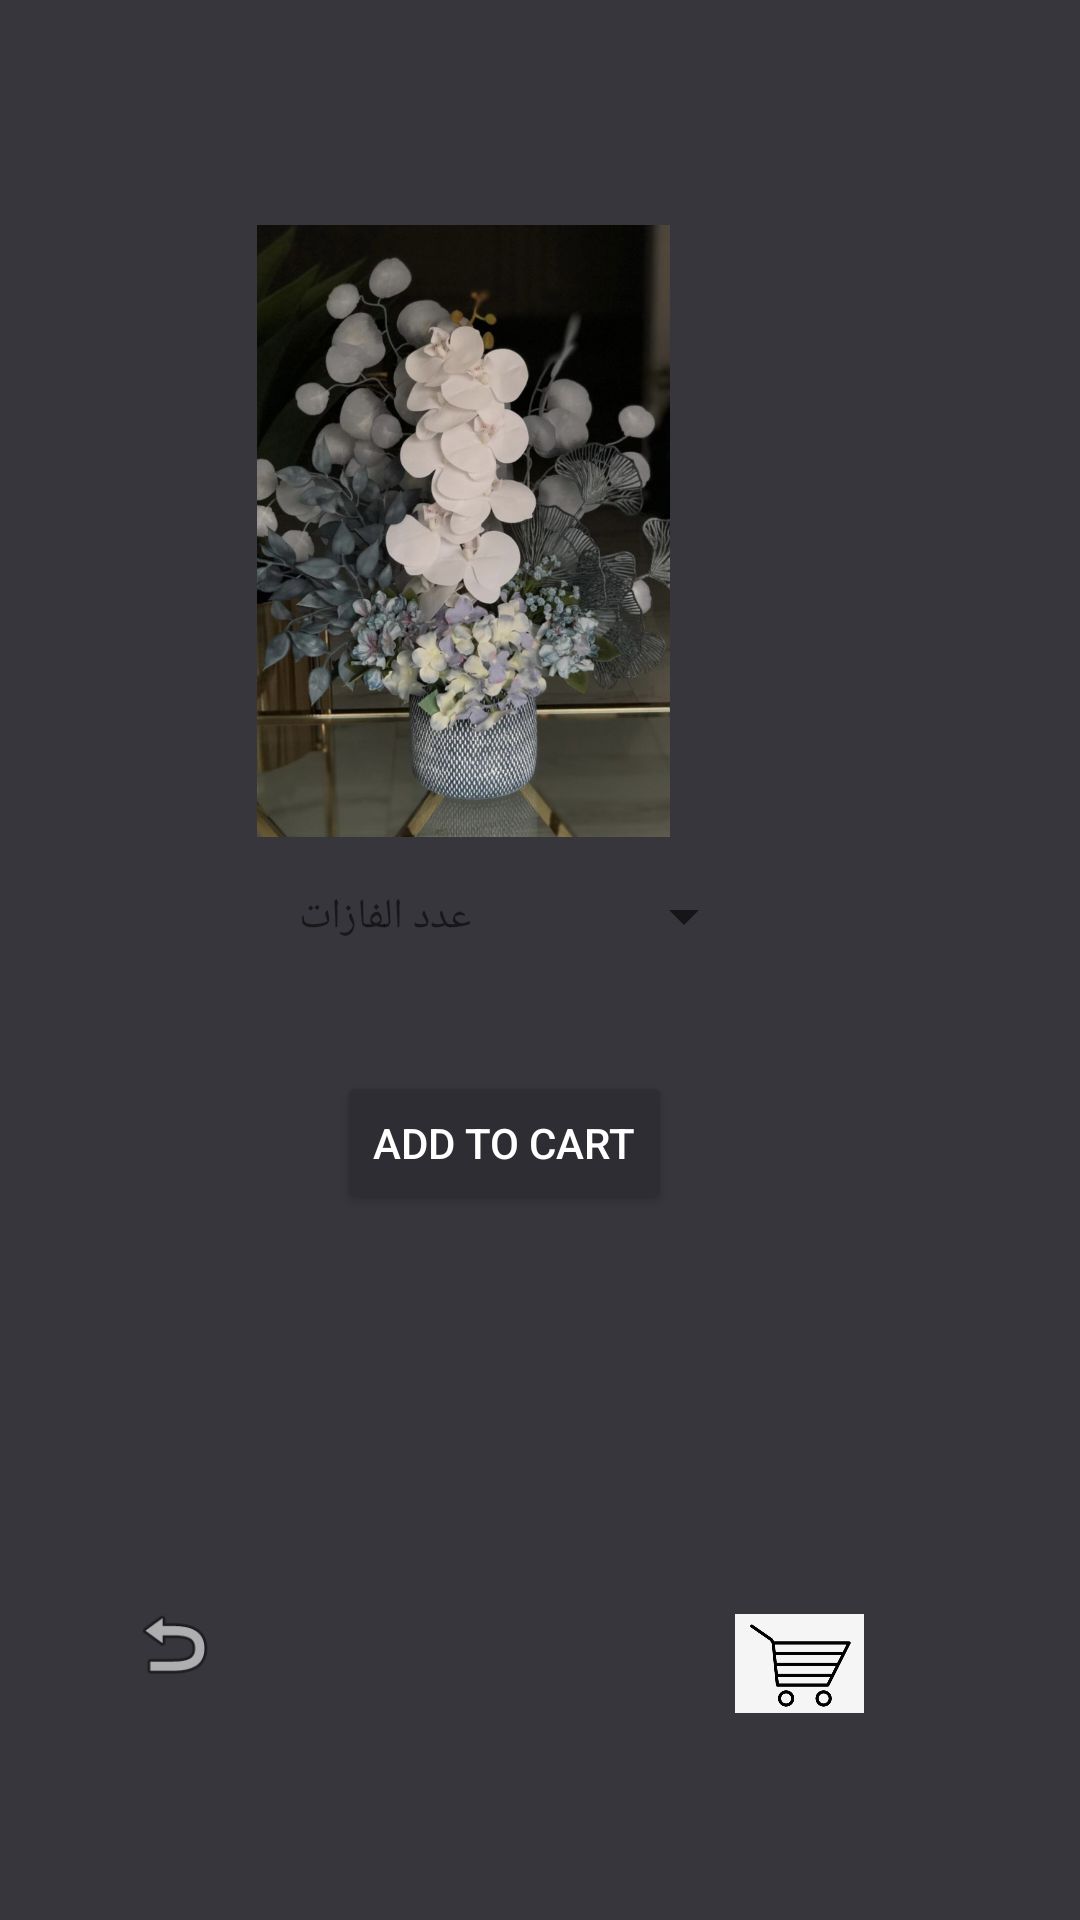

Layout XML and referenced resources for this Android screen:
<!-- AndroidManifest.xml: application theme Theme.Flowerise -->
<!-- res/layout/activity_p5.xml -->
<?xml version="1.0" encoding="utf-8"?>
<androidx.constraintlayout.widget.ConstraintLayout xmlns:android="http://schemas.android.com/apk/res/android"
    xmlns:app="http://schemas.android.com/apk/res-auto"
    xmlns:tools="http://schemas.android.com/tools"
    android:layout_width="match_parent"
    android:layout_height="match_parent"
    android:background="#36363C"
    tools:context=".P5Activity">


    <ImageView
        android:id="@+id/frp5"
        android:layout_width="227dp"
        android:layout_height="204dp"
        android:layout_marginEnd="92dp"
        android:layout_marginBottom="4dp"
        android:contentDescription="@string/todo"
        android:src="@mipmap/p5"
        app:layout_constraintBottom_toTopOf="@+id/spinnar"
        app:layout_constraintEnd_toEndOf="parent" />

    <Spinner
        android:id="@+id/spinnar"
        android:layout_width="63dp"
        android:layout_height="45dp"
        android:layout_marginEnd="108dp"
        android:layout_marginBottom="204dp"
        app:layout_constraintBottom_toTopOf="@+id/imageView6"
        app:layout_constraintEnd_toEndOf="parent"
        tools:backgroundTint="@color/white"
        tools:ignore="MissingConstraints,SpeakableTextPresentCheck" />


    <TextView
        android:id="@+id/textView"
        android:layout_width="114dp"
        android:layout_height="25dp"
        android:layout_marginEnd="32dp"
        android:layout_marginBottom="36dp"
        android:text="@string/c"
        app:layout_constraintBottom_toTopOf="@+id/button"
        app:layout_constraintEnd_toStartOf="@+id/spinnar"
        tools:textColor="@color/white" />

    <Button
        android:id="@+id/button"
        android:layout_width="wrap_content"
        android:layout_height="wrap_content"
        android:layout_marginEnd="136dp"
        android:layout_marginBottom="128dp"
        android:backgroundTint="#2E2D33"
        android:text="@string/add_to_cart"
        android:textColor="@color/white"
        app:layout_constraintBottom_toTopOf="@+id/imageFilterView"
        app:layout_constraintEnd_toEndOf="parent" />

    <ImageView
        android:id="@+id/imageView6"
        android:layout_width="30dp"
        android:layout_height="32dp"
        android:layout_marginEnd="172dp"
        android:layout_marginBottom="76dp"
        android:contentDescription="@string/todo"
        android:onClick="back"
        app:layout_constraintBottom_toBottomOf="parent"
        app:layout_constraintEnd_toStartOf="@+id/imageFilterView"
        app:srcCompat="@android:drawable/ic_menu_revert"
        tools:ignore="MissingConstraints" />

    <androidx.constraintlayout.utils.widget.ImageFilterView
        android:id="@+id/imageFilterView"
        android:layout_width="43dp"
        android:layout_height="43dp"
        android:layout_marginEnd="72dp"
        android:layout_marginBottom="64dp"
        app:layout_constraintBottom_toBottomOf="parent"
        app:layout_constraintEnd_toEndOf="parent"
        app:srcCompat="@drawable/p"
        tools:ignore="SpeakableTextPresentCheck" />

    <androidx.constraintlayout.widget.Group
        android:id="@+id/group2"
        android:layout_width="wrap_content"
        android:layout_height="wrap_content"
        app:constraint_referenced_ids="button,spinnar,textView,frp5" />

    <androidx.constraintlayout.widget.Group
        android:id="@+id/group13"
        android:layout_width="wrap_content"
        android:layout_height="wrap_content"
        app:constraint_referenced_ids="spinnar,textView,frp5,button" />


</androidx.constraintlayout.widget.ConstraintLayout>
<!-- resources referenced by this layout -->
<resources>
  <!-- drawable p: png bitmap (drawable, 76074 bytes) -->
  <!-- mipmap p5: jpg bitmap (mipmap-xxxhdpi, 230341 bytes) -->
  <string name="add_to_cart" translatable="false">add to cart</string>
  <string name="c">عدد الفازات</string>
  <string name="todo">TODO</string>
  <style name="Theme.Flowerise" parent="Theme.MaterialComponents.DayNight.DarkActionBar">
          
          <item name="colorPrimary">@color/purple_500</item>
          <item name="colorPrimaryVariant">@color/purple_700</item>
          <item name="colorOnPrimary">@color/white</item>
          
          <item name="colorSecondary">@color/teal_200</item>
          <item name="colorSecondaryVariant">@color/teal_700</item>
          <item name="colorOnSecondary">@color/black</item>
          
          <item name="android:statusBarColor" tools:targetApi="l">?attr/colorPrimaryVariant</item>
          
      </style>
  <!-- not gathered from this repository: default colours our renderer supplied (Android Studio template values) -->
  <color name="purple_500">#FF6200EE</color>
  <color name="purple_700">#FF3700B3</color>
  <color name="teal_200">#FF03DAC5</color>
  <color name="teal_700">#FF018786</color>
  <color name="black">#FF000000</color>
  <color name="white">#FFFFFFFF</color>
</resources>
